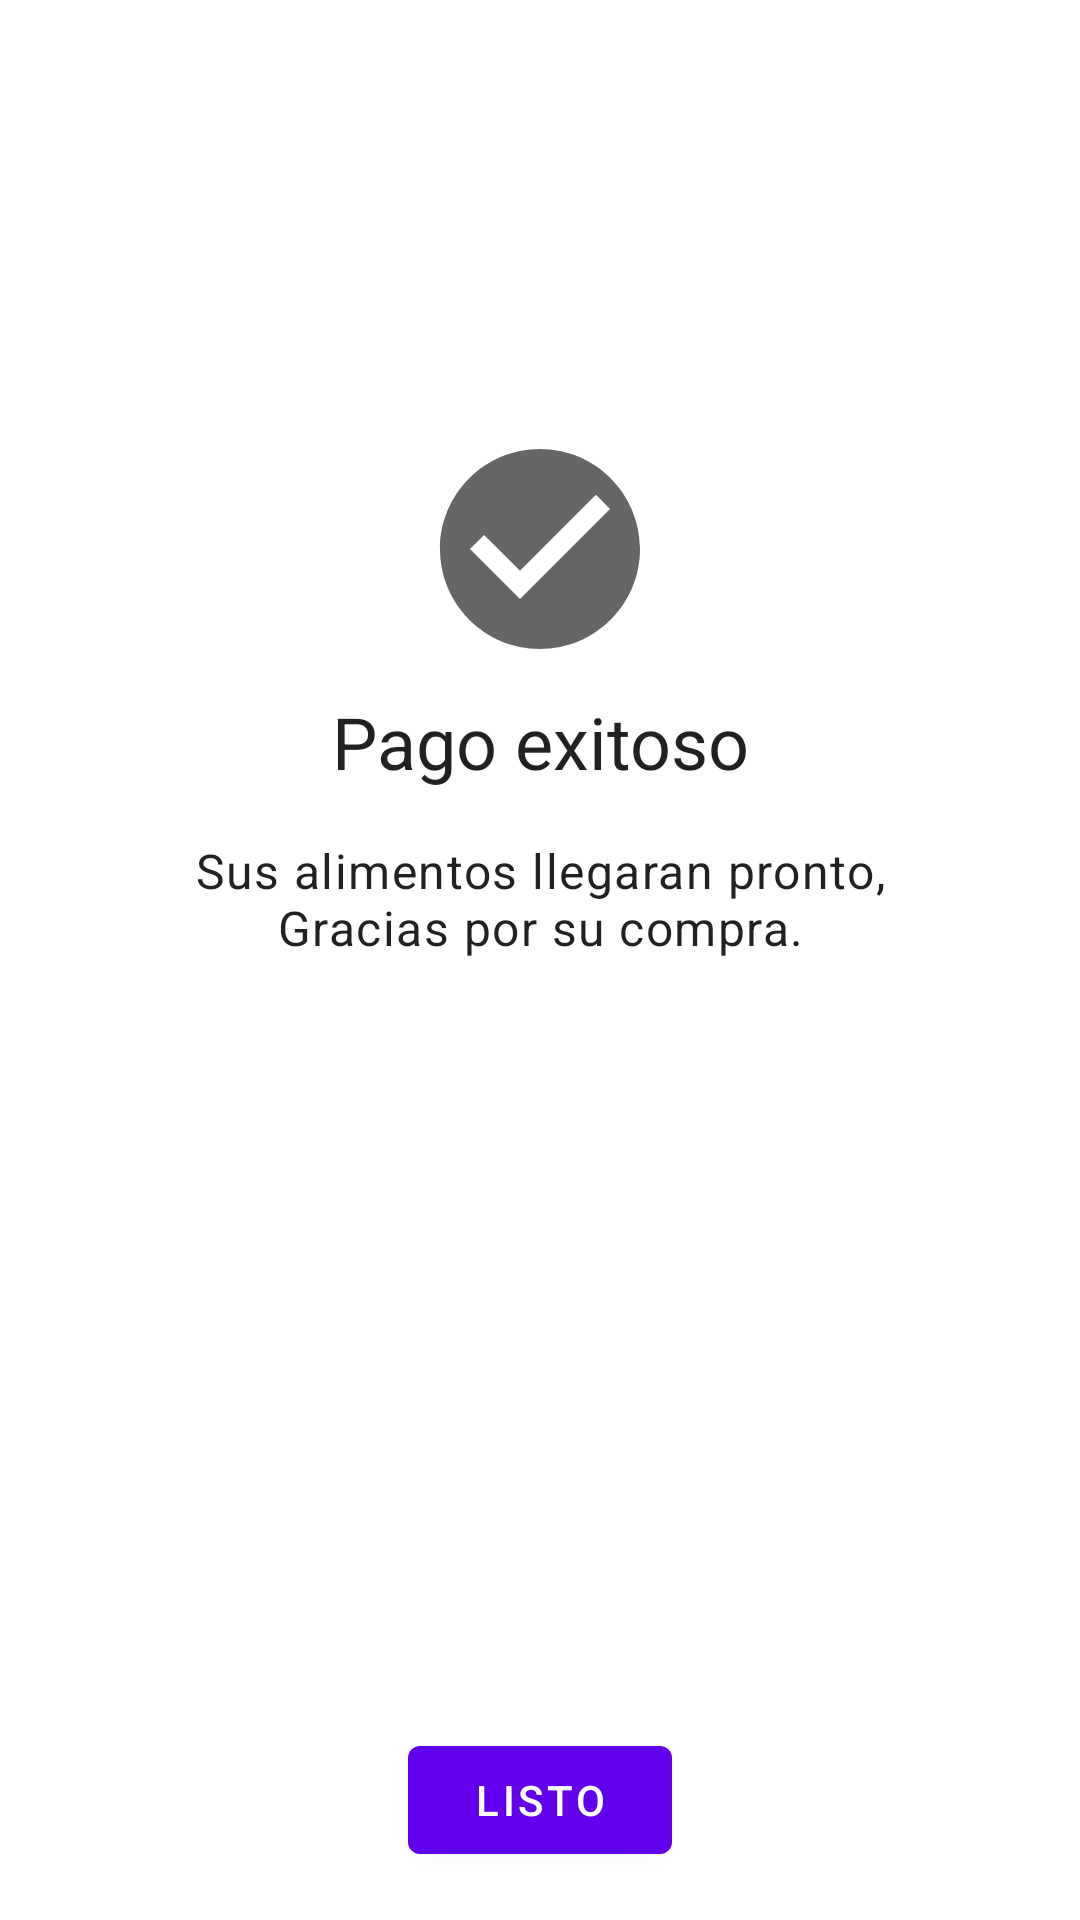

Write the Android layout XML for this screen, with the resource values it uses.
<!-- AndroidManifest.xml: application theme Theme.MDPostres -->
<!-- res/layout/fragment_confirmation.xml -->
<?xml version="1.0" encoding="utf-8"?>
<androidx.constraintlayout.widget.ConstraintLayout xmlns:android="http://schemas.android.com/apk/res/android"
    xmlns:app="http://schemas.android.com/apk/res-auto"
    xmlns:tools="http://schemas.android.com/tools"
    android:layout_width="match_parent"
    android:layout_height="match_parent"
    tools:context=".ConfirmationFragment">

    <androidx.constraintlayout.widget.Guideline
        android:id="@+id/guideline"
        android:layout_width="0dp"
        android:layout_height="wrap_content"
        android:orientation="horizontal"
        app:layout_constraintGuide_percent="0.5" />

    <TextView
        android:id="@+id/tvMessage"
        android:layout_width="0dp"
        android:layout_height="wrap_content"
        android:layout_marginStart="@dimen/common_padding_large"
        android:layout_marginEnd="@dimen/common_padding_large"
        android:gravity="center_horizontal"
        android:text="@string/confirmation_message"
        android:textAppearance="?attr/textAppearanceBody1"
        app:layout_constraintBottom_toTopOf="@id/guideline"
        app:layout_constraintEnd_toEndOf="parent"
        app:layout_constraintStart_toStartOf="parent" />

    <TextView
        android:id="@+id/tvStatus"
        android:layout_width="wrap_content"
        android:layout_height="wrap_content"
        android:layout_marginBottom="@dimen/common_padding_default"
        android:text="@string/confirmation_status"
        android:textAppearance="?attr/textAppearanceHeadline5"
        app:layout_constraintBottom_toTopOf="@id/tvMessage"
        app:layout_constraintEnd_toEndOf="parent"
        app:layout_constraintStart_toStartOf="parent" />

    <ImageView
        android:layout_width="wrap_content"
        android:layout_height="wrap_content"
        android:layout_marginBottom="@dimen/common_padding_min"
        android:importantForAccessibility="no"
        android:src="@drawable/ic_check_circle"
        app:layout_constraintBottom_toTopOf="@id/tvStatus"
        app:layout_constraintEnd_toEndOf="parent"
        app:layout_constraintStart_toStartOf="parent" />

    <com.google.android.material.button.MaterialButton
        android:id="@+id/btnReady"
        android:layout_width="wrap_content"
        android:layout_height="wrap_content"
        android:layout_marginBottom="@dimen/common_padding_default"
        android:text="@string/confirmation_done"
        app:icon="@drawable/ic_check"
        app:iconGravity="end"
        app:layout_constraintBottom_toBottomOf="parent"
        app:layout_constraintEnd_toEndOf="parent"
        app:layout_constraintStart_toStartOf="parent" />


</androidx.constraintlayout.widget.ConstraintLayout>
<!-- resources referenced by this layout -->
<resources>
  <dimen name="common_padding_default">16dp</dimen>
  <dimen name="common_padding_large">64dp</dimen>
  <dimen name="common_padding_min">8dp</dimen>
  <!-- drawable ic_check_circle (drawable) -->
  <vector xmlns:android="http://schemas.android.com/apk/res/android"
      android:width="80dp"
      android:height="80dp"
      android:tint="?attr/colorControlNormal"
      android:viewportWidth="24"
      android:viewportHeight="24">
      <path
          android:fillColor="@android:color/white"
          android:pathData="M12,2C6.48,2 2,6.48 2,12s4.48,10 10,10 10,-4.48 10,-10S17.52,2 12,2zM10,17l-5,-5 1.41,-1.41L10,14.17l7.59,-7.59L19,8l-9,9z" />
  </vector>
  <string name="confirmation_done">Listo</string>
  <string name="confirmation_message">Sus alimentos llegaran pronto, Gracias por su compra.</string>
  <string name="confirmation_status">Pago exitoso</string>
  <style name="Theme.MDPostres" parent="Theme.MaterialComponents.DayNight.DarkActionBar">
          
          <item name="colorPrimary">@color/purple_500</item>
          <item name="colorPrimaryVariant">@color/purple_700</item>
          <item name="colorOnPrimary">@color/white</item>
          
          <item name="colorSecondary">@color/teal_200</item>
          <item name="colorSecondaryVariant">@color/teal_700</item>
          <item name="colorOnSecondary">@color/black</item>
          
          <item name="android:statusBarColor" tools:targetApi="l">?attr/colorPrimaryVariant</item>
          
      </style>
  <!-- not gathered from this repository: default colours our renderer supplied (Android Studio template values) -->
  <color name="purple_500">#FF6200EE</color>
  <color name="purple_700">#FF3700B3</color>
  <color name="teal_200">#FF03DAC5</color>
  <color name="teal_700">#FF018786</color>
  <color name="black">#FF000000</color>
  <color name="white">#FFFFFFFF</color>
</resources>
